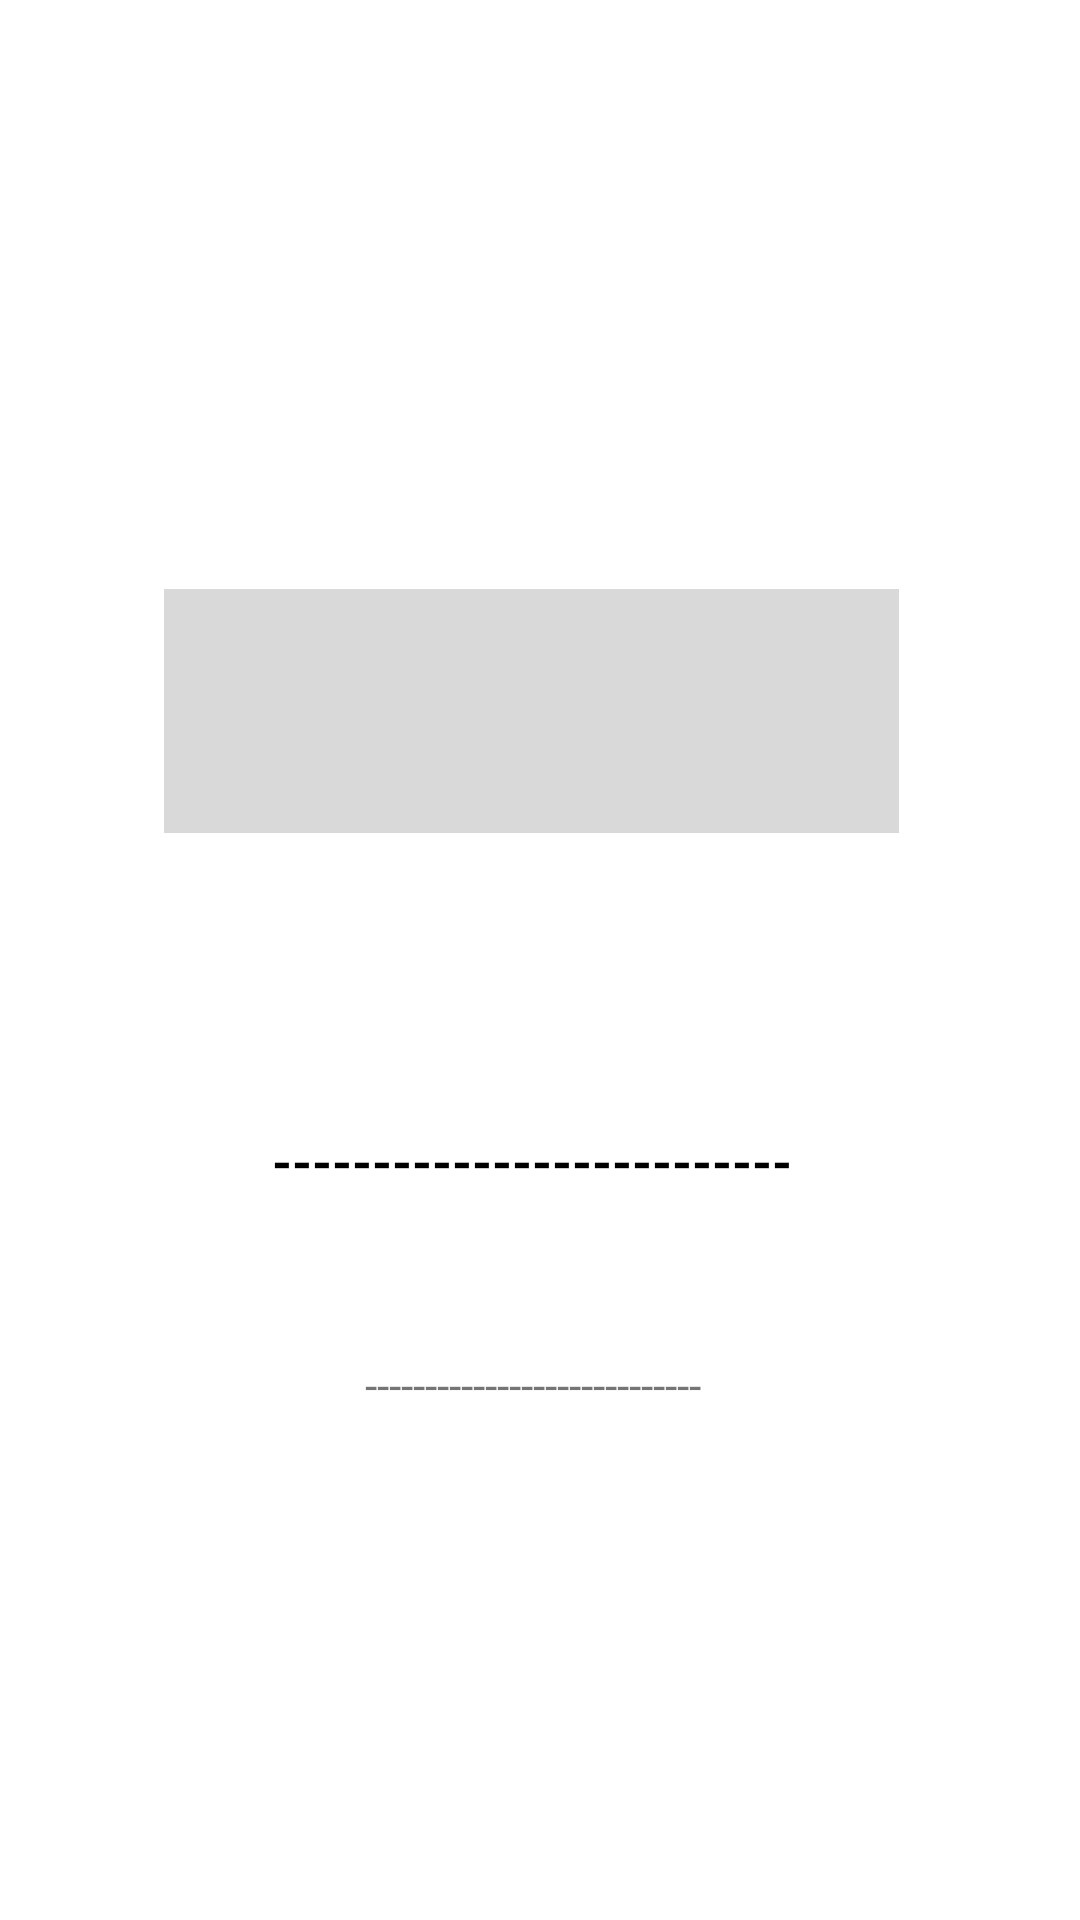

Reconstruct the res/layout file that produces this screen, plus the resources it refers to.
<!-- AndroidManifest.xml: application theme Theme.Modulee -->
<!-- res/layout/fragment_second_screen.xml -->
<?xml version="1.0" encoding="utf-8"?>
<androidx.constraintlayout.widget.ConstraintLayout xmlns:android="http://schemas.android.com/apk/res/android"
    xmlns:tools="http://schemas.android.com/tools"
    android:layout_width="match_parent"
    android:layout_height="match_parent"
    xmlns:app="http://schemas.android.com/apk/res-auto"
    tools:context=".SecondScreen">

    <ImageView
        android:id="@+id/imageView2"
        android:layout_width="245dp"
        android:layout_height="220dp"
        android:src="@drawable/onboarding"
        app:layout_constraintBottom_toBottomOf="parent"
        app:layout_constraintEnd_toEndOf="parent"
        app:layout_constraintHorizontal_bias="0.475"
        app:layout_constraintStart_toStartOf="parent"
        app:layout_constraintTop_toTopOf="parent"
        app:layout_constraintVertical_bias="0.302" />

    <TextView
        android:id="@+id/textView4"
        android:layout_width="270dp"
        android:layout_height="80dp"
        android:gravity="center"
        android:text="--------------------------"
        android:textColor="@color/black"
        android:textSize="17dp"
        android:textStyle="bold"
        app:layout_constraintEnd_toEndOf="@+id/imageView2"
        app:layout_constraintHorizontal_bias="0.504"
        app:layout_constraintStart_toStartOf="@+id/imageView2"
        app:layout_constraintTop_toBottomOf="@+id/imageView2" />

    <TextView
        android:id="@+id/textView5"
        android:layout_width="327dp"
        android:layout_height="61dp"
        android:layout_marginTop="4dp"
        android:gravity="center"
        android:text="----------------------------"
        android:textSize="15sp"
        app:layout_constraintEnd_toEndOf="@+id/textView4"
        app:layout_constraintHorizontal_bias="0.493"
        app:layout_constraintStart_toStartOf="@+id/textView4"
        app:layout_constraintTop_toBottomOf="@+id/textView4" />

</androidx.constraintlayout.widget.ConstraintLayout>
<!-- resources referenced by this layout -->
<resources>
  <color name="black">#FF000000</color>
  <!-- drawable onboarding: png bitmap (drawable, 478 bytes) -->
  <style name="Theme.Modulee" parent="Theme.MaterialComponents.DayNight.NoActionBar">
          
          <item name="colorPrimary">@color/purple_500</item>
          <item name="colorPrimaryVariant">@color/purple_700</item>
          <item name="colorOnPrimary">@color/white</item>
          
          <item name="colorSecondary">@color/teal_200</item>
          <item name="colorSecondaryVariant">@color/teal_700</item>
          <item name="colorOnSecondary">@color/black</item>
          
          <item name="android:statusBarColor">?attr/colorPrimaryVariant</item>
          
      </style>
  <color name="purple_500">#FF6200EE</color>
  <color name="purple_700">#FF3700B3</color>
  <color name="white">#FFFFFFFF</color>
  <color name="teal_200">#FF03DAC5</color>
  <color name="teal_700">#FF018786</color>
</resources>
